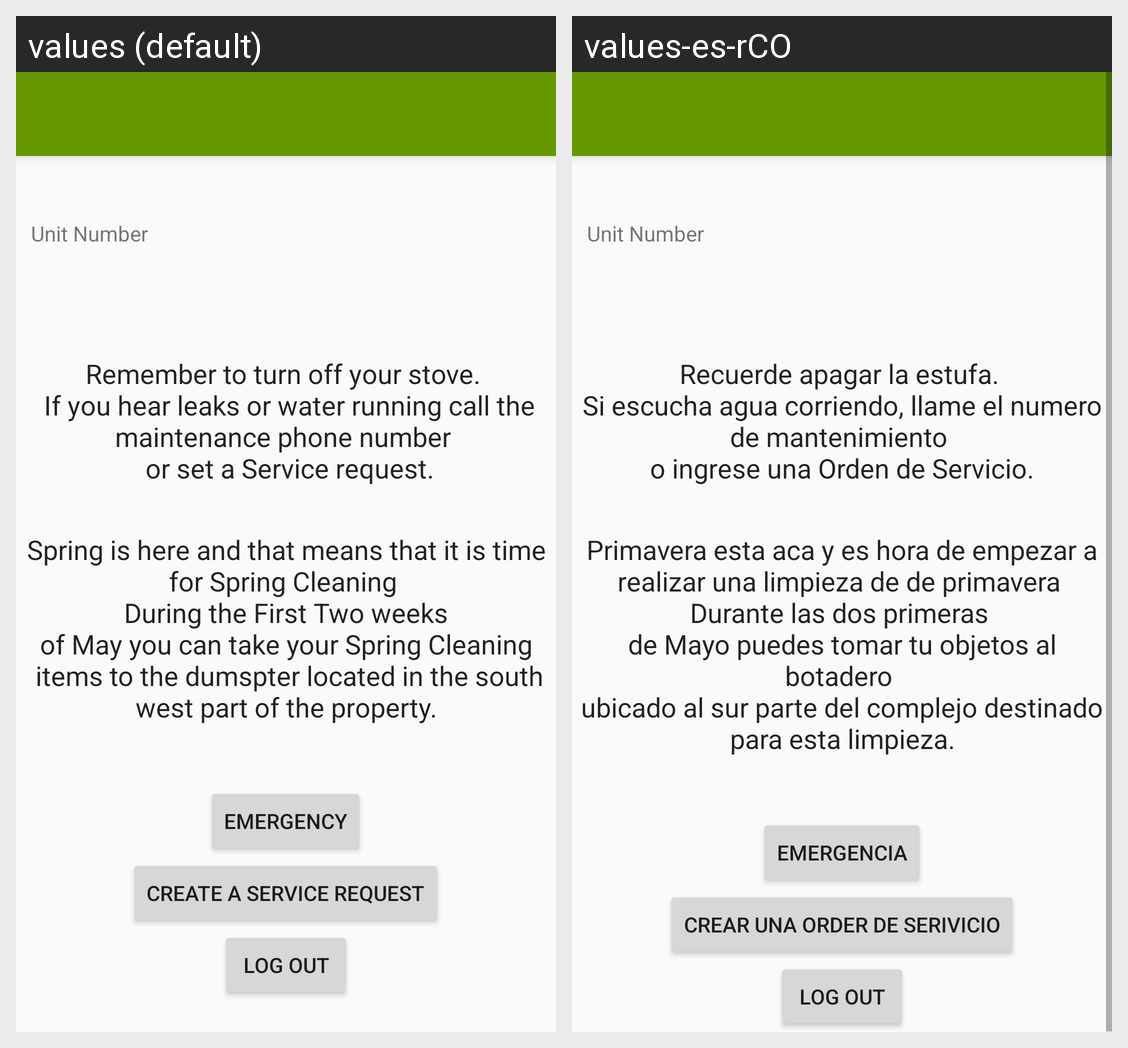

The Android screen above is rendered under two locales of the same app. Produce the string resources it draws, with the default and per-locale values.
Android screen res/layout/activity_tenant.xml rendered under 2 locales, left to right: values (default), values-es-rCO. Device: Nexus 5 (rendered at 1080×1920; each locale shown at half size, 540×960, under a caption strip naming it); theme Theme.AppCompat.Light.NoActionBar.
Strings drawn on this screen, with the default value and each locale's value (text and hints the layout hard-codes, and strings that could not be matched under every locale, appear in the picture but are not listed):

advise
  values: Remember to turn off your stove. 
       If you hear leaks or water running call the maintenance phone number 
       or set a Service request.
  values-es-rCO: Recuerde apagar la estufa. 
      Si escucha agua corriendo, llame el numero de mantenimiento 
      o ingrese una Orden de Servicio.

news
  values: Spring is here and that means that it is time for Spring Cleaning 
       During the First Two weeks 
       of May you can take your Spring Cleaning 
       items to the dumspter located in the south west part of the property.
  values-es-rCO: Primavera esta aca y es hora de empezar a realizar una limpieza de de primavera 
      Durante las dos primeras 
      de Mayo puedes tomar tu objetos al botadero 
      ubicado al sur parte del complejo destinado para esta limpieza.

emergency_str
  values: Emergency
  values-es-rCO: Emergencia

service_request_str
  values: Create A Service Request
  values-es-rCO: Crear una Order de Serivicio
